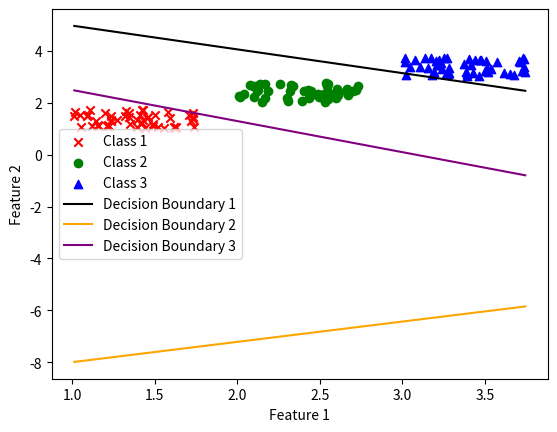

Here is the Python script that generated this plot:
import numpy as np
import matplotlib.pyplot as plt

# generate some data
np.random.seed(0)
num_features = 2
num_samples = 150
# Generate data with points close to themselves but separated linearly
class1 = 0.75 * np.random.rand(num_samples//3, num_features)  # Scale down the values
class1 += 1 * np.ones(num_features)  # Adjust the mean

class2 = 0.75 * np.random.rand(num_samples//3, num_features)
class2 += 2 * np.ones(num_features)  # Adjust the mean

class3 = 0.75 * np.random.rand(num_samples//3, num_features)
class3 += 3 * np.ones(num_features)  # Adjust the mean

# Prepend a column of ones to each class
class1 = np.c_[np.ones((class1.shape[0], 1)), class1]
class2 = np.c_[np.ones((class2.shape[0], 1)), class2]
class3 = np.c_[np.ones((class3.shape[0], 1)), class3]

# Combine the classes
X = np.vstack((class1, class2, class3))
print(X)
print(X.shape)

# generate some labels
t1 = np.ones((num_samples//3, 1))
t2 = 2*np.ones((num_samples//3, 1))
t3 = 3*np.ones((num_samples//3, 1))
t = np.vstack((t1, t2, t3))
print(t, t.shape)

# One-hot encoding
num_classes = 3
T_one_hot = np.eye(num_classes)[t.flatten().astype(int) - 1]    # indexes the identity matrix by row (from the label) to get the encoded t(n)
print(T_one_hot)
print(T_one_hot.shape)

# Compute W - equivalent methods when full col rank
# W = np.linalg.inv(X.T.dot(X)).dot(X.T).dot(T_one_hot)
W = np.linalg.pinv(X).dot(T_one_hot)
print(W, W.shape)   # verify this is (l + 1) x (M)

# classify the dataset using the W dot X (both Transpose + see notes)
prediction_matrix = W.T.dot(X.T)
print(prediction_matrix, prediction_matrix.shape)
# recreate the predictions as one hot encoding
P_one_hot = np.eye(num_classes)[np.argmax(prediction_matrix, axis=0)]
print(P_one_hot, P_one_hot.shape)

# Find misclassified points
misclassified_indices = np.where(~np.all(T_one_hot == P_one_hot, axis=1))[0]

# Print misclassified indices and count
print("Misclassified Indices:", misclassified_indices)
print("Number of Misclassified Points:", len(misclassified_indices))

# Extract misclassified points
misclassified_points = X[misclassified_indices]

# Print the misclassified points
print("Misclassified Points:\n", misclassified_points)
print(f"Training accuracy: {1 - len(misclassified_points)/num_samples}%")

# Plot decision boundaries
if num_features == 2:
    # Create the decision matrix for plottable LS multiclass
    x_line = np.linspace(X[:, 1].min(), X[:, 1].max(), num_samples)  # Assuming Feature 1 for x-axis

    # Calculate decision boundaries - points along the hyperplane in terms of feature 2
    d1 = -(W[0, 0] + W[1, 0]*x_line) / W[2,0]
    d2 = -(W[0, 1] + W[1, 1]*x_line) / W[2,1]
    d3 = -(W[0, 2] + W[1, 2]*x_line) / W[2,2]


    # Plot the decision boundaries
    plt.scatter(class1[:, 1], class1[:, 2], marker='x', color='red', label='Class 1')
    plt.scatter(class2[:, 1], class2[:, 2], marker='o', color='green', label='Class 2')
    plt.scatter(class3[:, 1], class3[:, 2], marker='^', color='blue', label='Class 3')
    
    plt.plot(x_line, d1, color='black', label='Decision Boundary 1')
    plt.plot(x_line, d2, color='orange', label='Decision Boundary 2')
    plt.plot(x_line, d3, color='purple', label='Decision Boundary 3')

    plt.xlabel('Feature 1')
    plt.ylabel('Feature 2')
    plt.legend()
    plt.show()
elif num_features == 1:
    pass
else:
    print(f'{num_features} >= 2. Cannot Plot without 3D visualizer tools.')